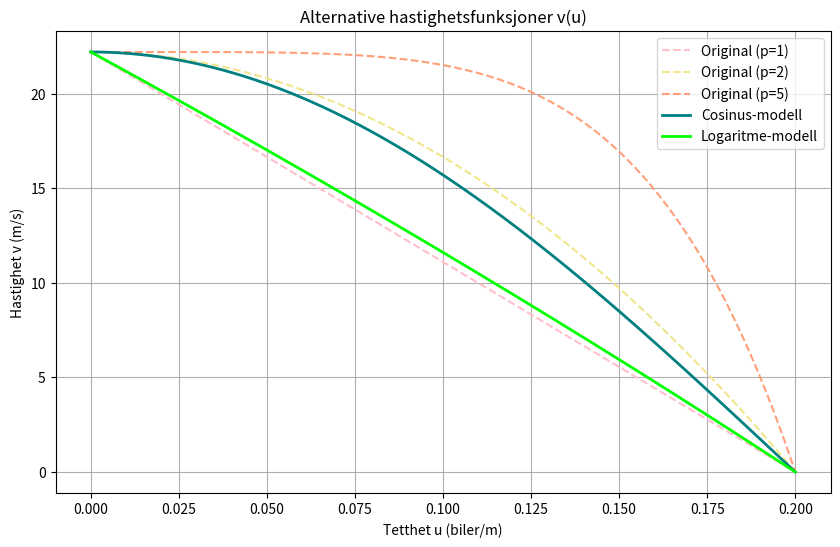

Write Python code to recreate this figure.
import numpy as np
import matplotlib.pyplot as plt


v_max = 22.2  # m/s
u_max = 0.2   # biler/m (1bil/5meter)
u = np.linspace(0, u_max, 500)

# orginale funksjoner for hver verdi av p til sammenligning
v_orig1 = v_max * (1 - (u/u_max)**1)
v_orig2 = v_max * (1 - (u/u_max)**2)
v_orig5 = v_max * (1 - (u/u_max)**5)

def v1(u):
    return v_max*np.cos((np.pi*u)/(2*u_max)) # cosinus funksjonen 

print(v1(0)) 
print(v1(u_max)) 

def v2(u):
    return v_max * np.log(1+u_max-u)/np.log(1+u_max) # logaritme funksjonen 

print(v2(0))
print(v2(u_max)) 

# tegner grafen 
plt.figure(figsize=(10, 6))
plt.plot(u, v_orig1, label='Original (p=1)', color='pink', linestyle='--')
plt.plot(u, v_orig2, label='Original (p=2)', color='khaki', linestyle='--')
plt.plot(u, v_orig5, label='Original (p=5)', color='lightsalmon', linestyle='--')

plt.plot(u, v1(u), label='Cosinus-modell', color='teal', linewidth=2)
plt.plot(u, v2(u), label='Logaritme-modell', color='lime', linewidth=2)

plt.title("Alternative hastighetsfunksjoner v(u)")
plt.xlabel("Tetthet u (biler/m)")
plt.ylabel("Hastighet v (m/s)")
plt.legend()
plt.grid(True)
plt.show()
